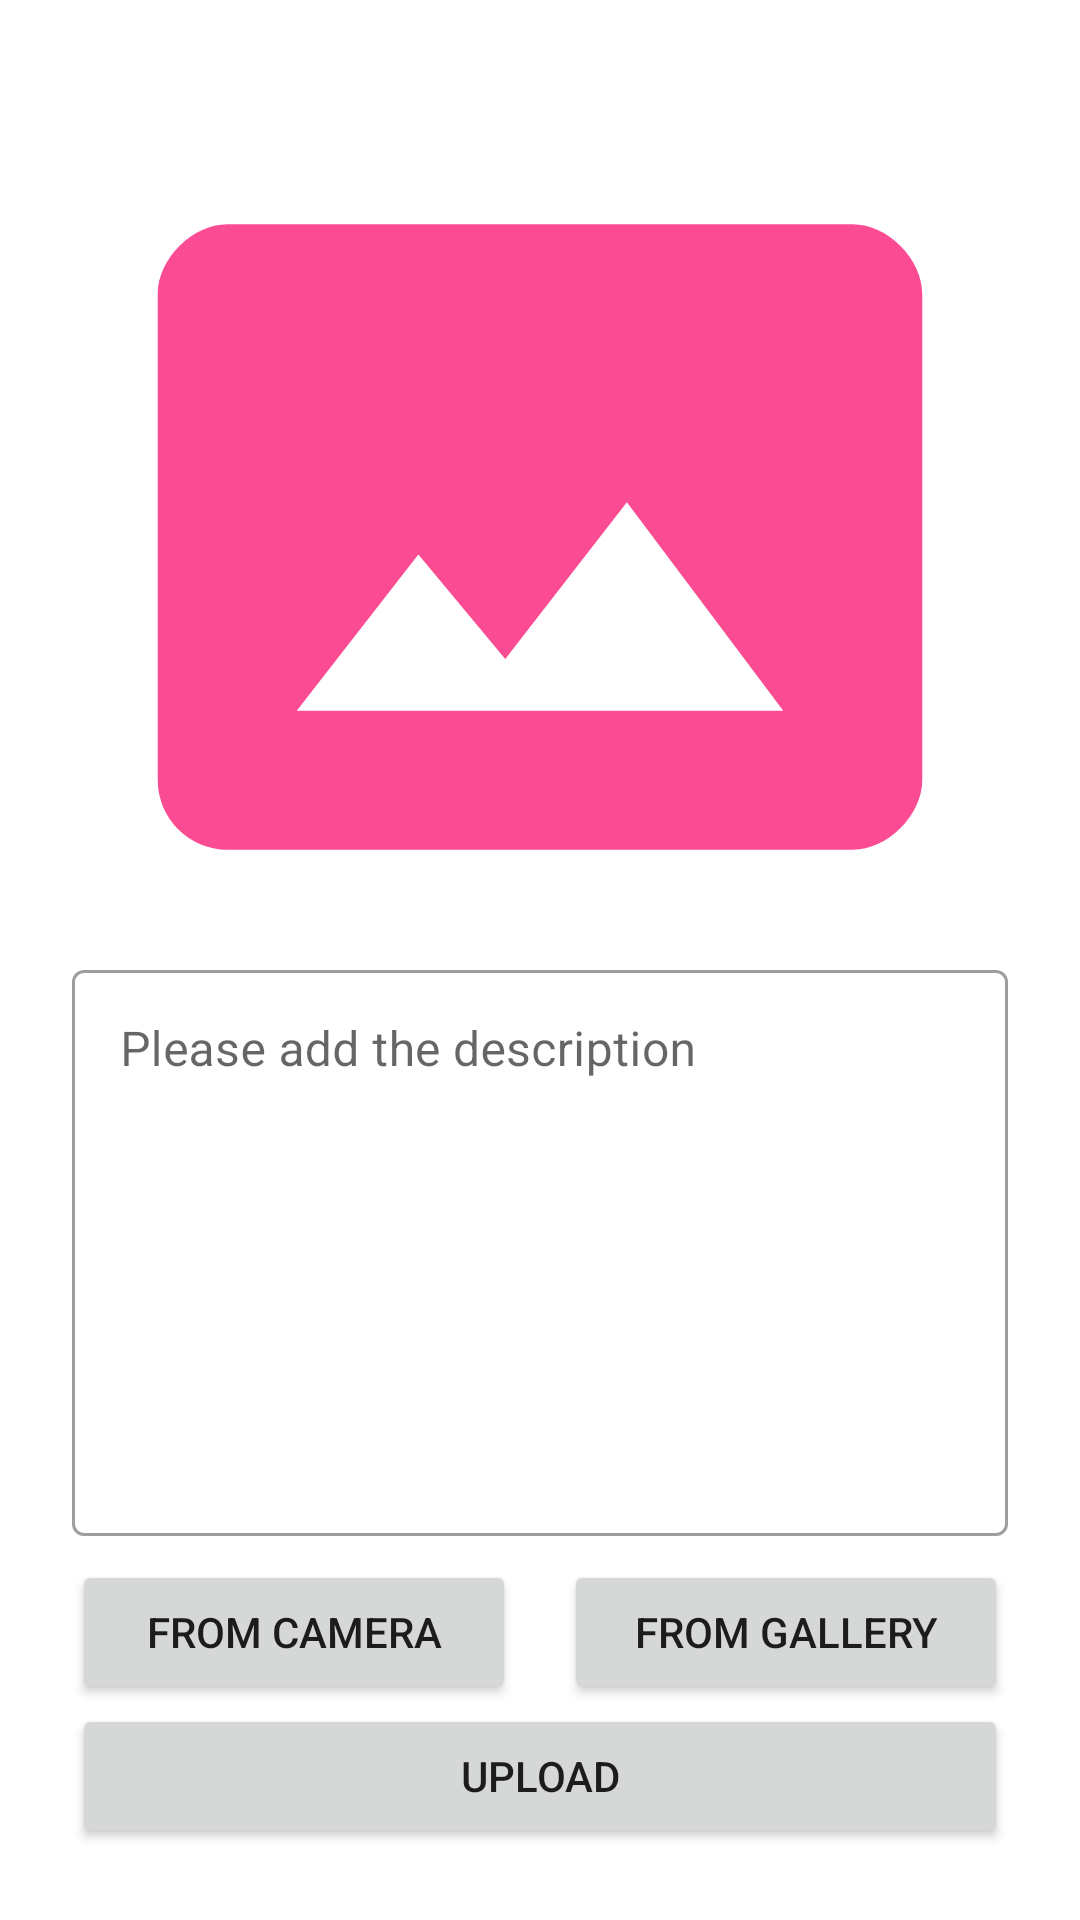

Reconstruct the res/layout file that produces this screen, plus the resources it refers to.
<!-- AndroidManifest.xml: application theme Theme.RecipeFinder -->
<!-- res/layout/activity_scan_food.xml -->
<?xml version="1.0" encoding="utf-8"?>
<androidx.constraintlayout.widget.ConstraintLayout xmlns:android="http://schemas.android.com/apk/res/android"
    xmlns:app="http://schemas.android.com/apk/res-auto"
    xmlns:tools="http://schemas.android.com/tools"
    android:layout_width="match_parent"
    android:layout_height="match_parent"
    tools:context=".ui.activity.ScanFoodActivity"
    android:padding="24dp">
    <com.google.android.material.textfield.TextInputLayout
        android:id="@+id/input_story"
        style="@style/Widget.MaterialComponents.TextInputLayout.OutlinedBox"
        android:layout_width="0dp"
        android:layout_height="wrap_content"
        android:layout_marginBottom="8dp"
        app:layout_constraintBottom_toTopOf="@+id/btn_add_camera"
        app:layout_constraintEnd_toEndOf="parent"
        app:layout_constraintStart_toStartOf="parent">

        <com.google.android.material.textfield.TextInputEditText
            android:id="@+id/et_add"
            android:layout_width="match_parent"
            android:layout_height="wrap_content"
            android:gravity="top|start"
            android:hint="@string/add_description"
            android:inputType="textMultiLine"
            android:lines="8"
            android:maxLines="6"
            android:scrollbars="vertical" />

    </com.google.android.material.textfield.TextInputLayout>

    <ImageView
        android:id="@+id/iv_gallery"
        android:layout_width="0dp"
        android:layout_height="0dp"
        android:layout_marginTop="16dp"
        app:layout_constraintBottom_toTopOf="@+id/input_story"
        app:layout_constraintEnd_toEndOf="parent"
        app:layout_constraintStart_toStartOf="parent"
        app:layout_constraintTop_toTopOf="parent"
        app:srcCompat="@drawable/ic_gallery" />

    <Button
        android:id="@+id/btn_add_camera"
        android:layout_width="0dp"
        android:layout_height="wrap_content"
        android:layout_marginEnd="8dp"
        android:text="From camera"
        app:layout_constraintBottom_toTopOf="@+id/btn_upload"
        app:layout_constraintEnd_toStartOf="@+id/gl_story"
        app:layout_constraintStart_toStartOf="parent" />

    <androidx.constraintlayout.widget.Guideline
        android:id="@+id/gl_story"
        android:layout_width="wrap_content"
        android:layout_height="wrap_content"
        android:orientation="vertical"
        app:layout_constraintGuide_percent="0.5" />

    <Button
        android:id="@+id/btn_add_gallery"
        android:layout_marginStart="8dp"
        android:layout_width="0dp"
        android:layout_height="wrap_content"
        android:text="@string/from_gallery"
        app:layout_constraintBottom_toTopOf="@+id/btn_upload"
        app:layout_constraintEnd_toEndOf="parent"
        app:layout_constraintStart_toStartOf="@+id/gl_story" />

    <Button
        android:id="@+id/btn_upload"
        android:layout_width="0dp"
        android:layout_height="wrap_content"
        android:text="@string/upload"
        app:layout_constraintBottom_toBottomOf="parent"
        app:layout_constraintEnd_toEndOf="parent"
        app:layout_constraintStart_toStartOf="parent" />
</androidx.constraintlayout.widget.ConstraintLayout>
<!-- resources referenced by this layout -->
<resources>
  <!-- drawable ic_gallery (drawable-v24) -->
  <vector android:height="24dp" android:tint="#FB4B92"
      android:viewportHeight="24" android:viewportWidth="24"
      android:width="24dp" xmlns:android="http://schemas.android.com/apk/res/android">
      <path android:fillColor="@android:color/white" android:pathData="M21,3H3C2,3 1,4 1,5v14c0,1.1 0.9,2 2,2h18c1,0 2,-1 2,-2V5c0,-1 -1,-2 -2,-2zM5,17l3.5,-4.5 2.5,3.01L14.5,11l4.5,6H5z"/>
  </vector>
  <string name="add_description">Please add the description</string>
  <string name="from_gallery">From gallery</string>
  <string name="upload">Upload</string>
  <style name="Theme.RecipeFinder" parent="Theme.MaterialComponents.DayNight.DarkActionBar">
          
          <item name="colorPrimary">@color/bg_pink</item>
          <item name="colorPrimaryVariant">@color/bg_white</item>
          <item name="colorOnPrimary">@color/bg_white</item>
          
          <item name="colorSecondary">@color/teal_200</item>
          <item name="colorSecondaryVariant">@color/teal_700</item>
          <item name="colorOnSecondary">@color/black</item>
          
          <item name="android:statusBarColor">?attr/colorPrimaryVariant</item>
          
      </style>
  <color name="bg_pink">#FF6079</color>
  <color name="bg_white">#FFEFEF</color>
  <color name="teal_200">#FF03DAC5</color>
  <color name="teal_700">#FF018786</color>
  <color name="black">#FF000000</color>
</resources>
